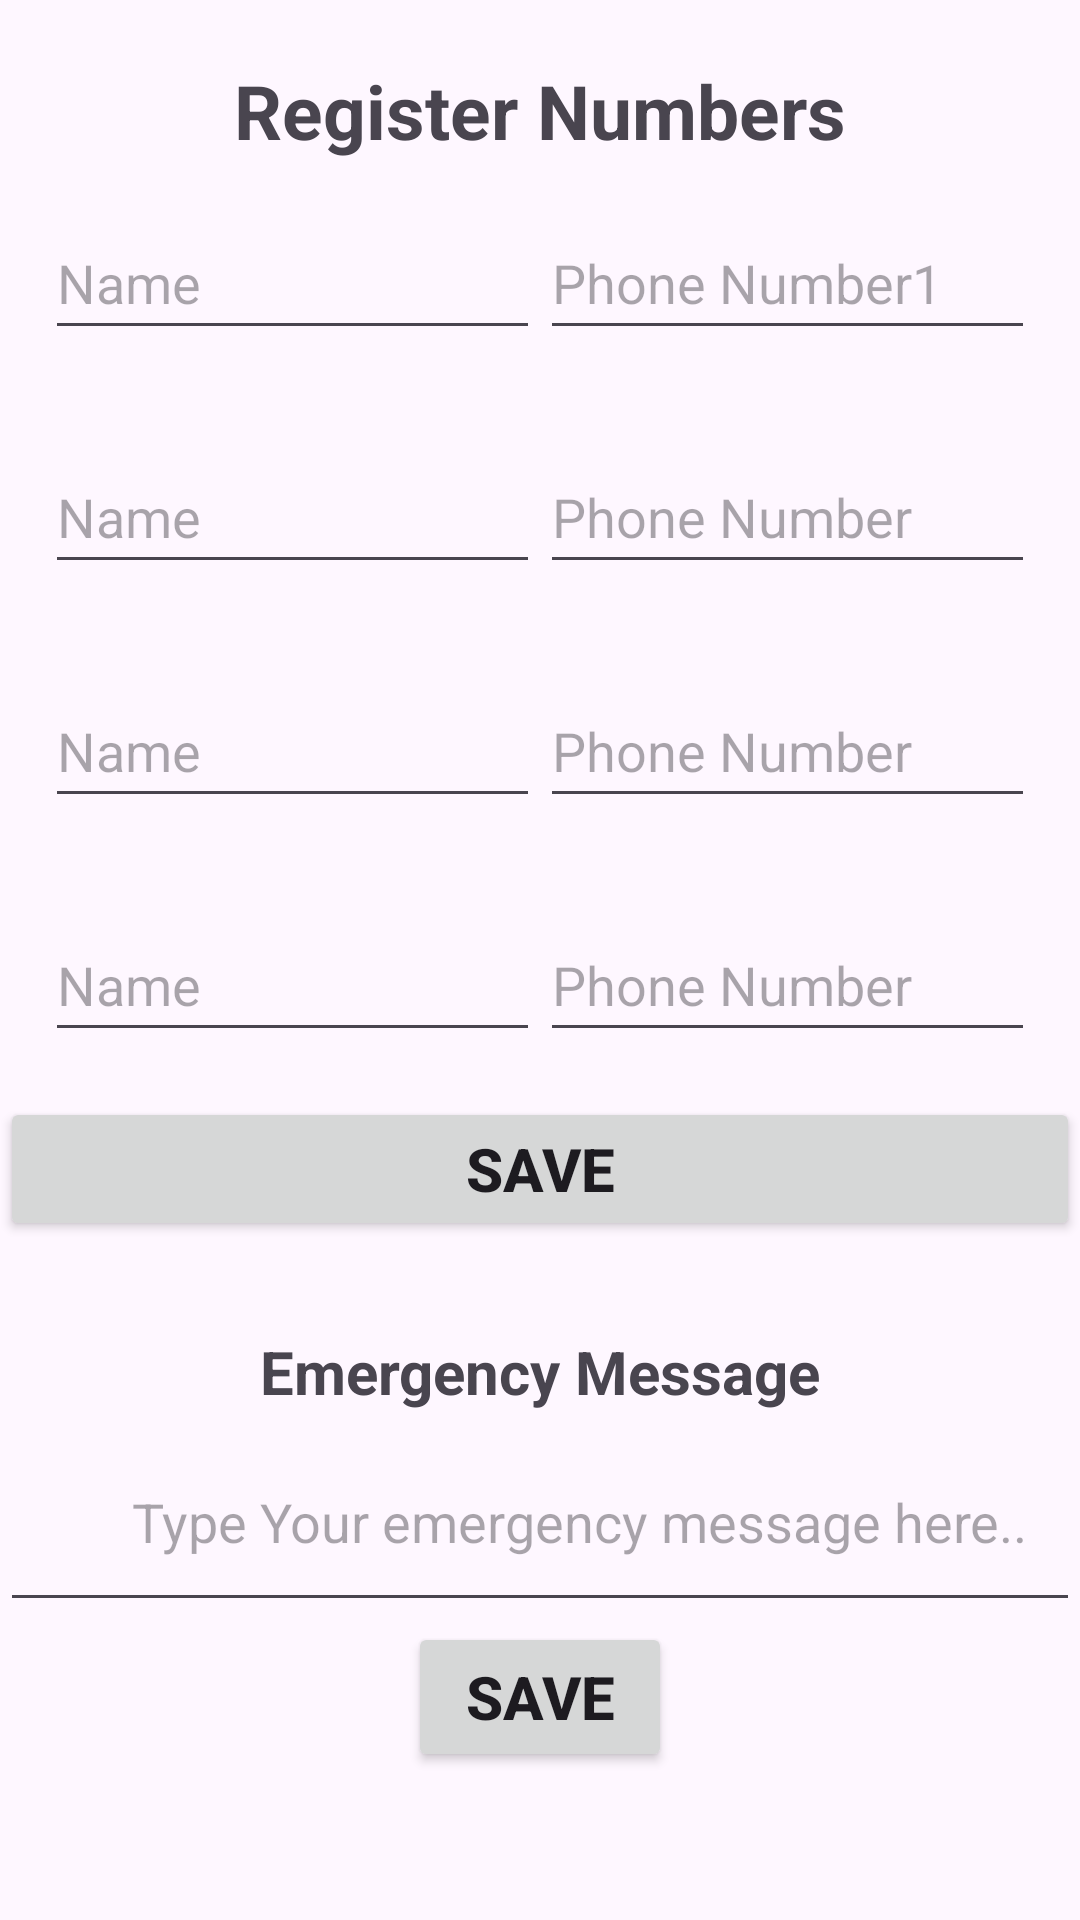

Layout XML and referenced resources for this Android screen:
<!-- AndroidManifest.xml: application theme Base.Theme.ManaSwini -->
<!-- res/layout/fragment_profile.xml -->
<?xml version="1.0" encoding="utf-8"?>
<RelativeLayout xmlns:android="http://schemas.android.com/apk/res/android"
    xmlns:tools="http://schemas.android.com/tools"
    android:layout_width="match_parent"
    android:layout_height="wrap_content"
    tools:context=".ProfileFragment">

    <ScrollView
        android:layout_width="match_parent"
        android:layout_height="wrap_content">

    <LinearLayout
        android:layout_width="match_parent"
        android:layout_height="wrap_content"
        android:orientation="vertical">

        <LinearLayout
            android:layout_width="match_parent"
            android:layout_height="match_parent"
            android:orientation="horizontal"
            android:paddingTop="20sp">

            <TextView
                android:layout_width="match_parent"
                android:layout_height="match_parent"
                android:gravity="center"
                android:text="Register Numbers"
                android:textSize="25sp"
                android:textStyle="bold" />
        </LinearLayout>

        <LinearLayout
            android:layout_width="match_parent"
            android:layout_height="match_parent"
            android:orientation="horizontal"
            android:padding="15dp"
            android:weightSum="2">


            
            <EditText
                android:id="@+id/nameEditText1"
                android:layout_width="0dp"
                android:layout_height="48sp"
                android:layout_weight="1"
                android:hint="Name"
                android:inputType="textPersonName"/>
            
            <EditText
                android:id="@+id/phoneNumberEditText1"
                android:layout_width="0dp"
                android:layout_height="48sp"
                android:layout_weight="1"
                android:hint="Phone Number1"
                android:inputType="phone" />


        </LinearLayout>

        <LinearLayout
            android:layout_width="match_parent"
            android:layout_height="match_parent"
            android:orientation="horizontal"
            android:padding="15dp"
            android:weightSum="2">

            
            <EditText
                android:id="@+id/nameEditText2"
                android:layout_width="0dp"
                android:layout_height="48sp"
                android:layout_weight="1"
                android:hint="Name"
                android:inputType="textPersonName"/>
            
            <EditText
                android:id="@+id/phoneNumberEditText2"
                android:layout_width="0dp"
                android:layout_height="48sp"
                android:layout_weight="1"
                android:hint="Phone Number"
                android:inputType="phone" />


        </LinearLayout>

        <LinearLayout
            android:layout_width="match_parent"
            android:layout_height="match_parent"
            android:orientation="horizontal"
            android:padding="15dp"
            android:weightSum="2">

            
            <EditText
                android:id="@+id/nameEditText3"
                android:layout_width="0dp"
                android:layout_height="48sp"
                android:layout_weight="1"
                android:hint="Name"
                android:inputType="textPersonName"/>
            
            <EditText
                android:id="@+id/phoneNumberEditText3"
                android:layout_width="0dp"
                android:layout_height="48sp"
                android:layout_weight="1"
                android:hint="Phone Number"
                android:inputType="phone" />


        </LinearLayout>

        <LinearLayout
            android:layout_width="match_parent"
            android:layout_height="match_parent"
            android:orientation="horizontal"
            android:padding="15dp"
            android:weightSum="2">

            
            <EditText
                android:id="@+id/nameEditText4"
                android:layout_width="0dp"
                android:layout_height="48sp"
                android:layout_weight="1"
                android:hint="Name"
                android:inputType="textPersonName"/>
            
            <EditText
                android:id="@+id/phoneNumberEditText4"
                android:layout_width="0dp"
                android:layout_height="48sp"
                android:layout_weight="1"
                android:hint="Phone Number"
                android:inputType="phone" />

        </LinearLayout>

        <LinearLayout
            android:layout_width="match_parent"
            android:layout_height="match_parent"
            android:orientation="horizontal">

            
            <Button
                android:id="@+id/saveNoBtn"
                android:layout_width="wrap_content"
                android:layout_height="wrap_content"
                android:layout_below="@+id/addPhoneNumberButton"
                android:layout_alignParentBottom="true"
                android:layout_weight="1"
                android:gravity="center"
                android:text="Save"
                android:textSize="20sp"
                android:textStyle="bold" />
        </LinearLayout>

        <LinearLayout
            android:layout_width="match_parent"
            android:layout_height="match_parent"
            android:orientation="horizontal"
            android:paddingTop="30sp"
            android:weightSum="1">

            <TextView
                android:id="@+id/emergmsglabel"
                android:layout_width="match_parent"
                android:layout_height="wrap_content"
                android:gravity="center"
                android:text="Emergency Message"
                android:textSize="20sp"
                android:textStyle="bold" />
        </LinearLayout>

        <LinearLayout
            android:layout_width="match_parent"
            android:layout_height="match_parent"
            android:orientation="horizontal">

            <com.google.android.material.textfield.TextInputEditText
                android:id="@+id/emergmsgtextbox"
                android:layout_width="match_parent"
                android:layout_height="70sp"
                android:gravity="center"
                android:hint="Type Your emergency message here.."
                android:paddingLeft="30sp"
                />
        </LinearLayout>

        <LinearLayout
            android:layout_width="match_parent"
            android:layout_height="match_parent"
            android:gravity="center_horizontal"
            android:orientation="horizontal">

            
            <Button
                android:id="@+id/msgSaveBtn"
                android:layout_width="wrap_content"
                android:layout_height="50sp"
                android:layout_below="@+id/emergmsgtextbox"
                android:layout_alignParentBottom="true"
                android:text="Save"
                android:textSize="20sp"
                android:textStyle="bold"
                android:layout_marginBottom="40sp"/>
        </LinearLayout>
    </LinearLayout>
    </ScrollView>
</RelativeLayout>
<!-- resources referenced by this layout -->
<resources>
  <style name="Base.Theme.ManaSwini" parent="Theme.Material3.Light.NoActionBar">
          
          
      </style>
</resources>
